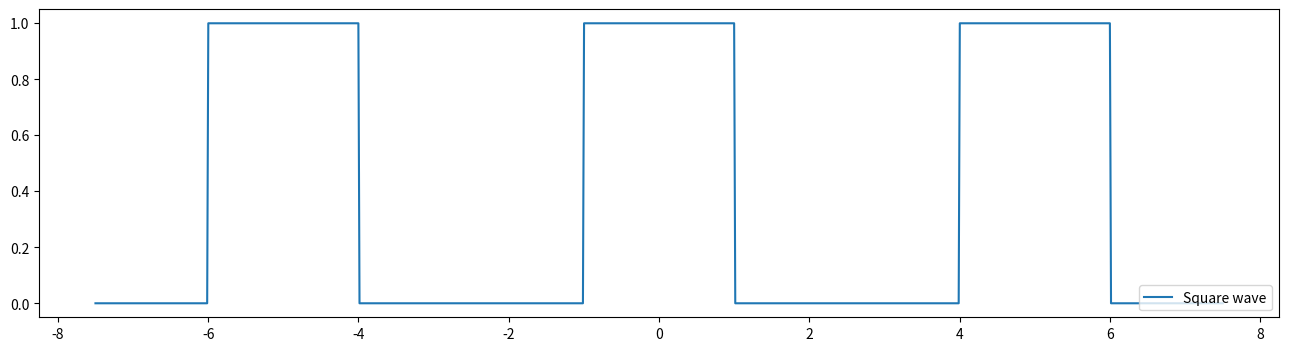
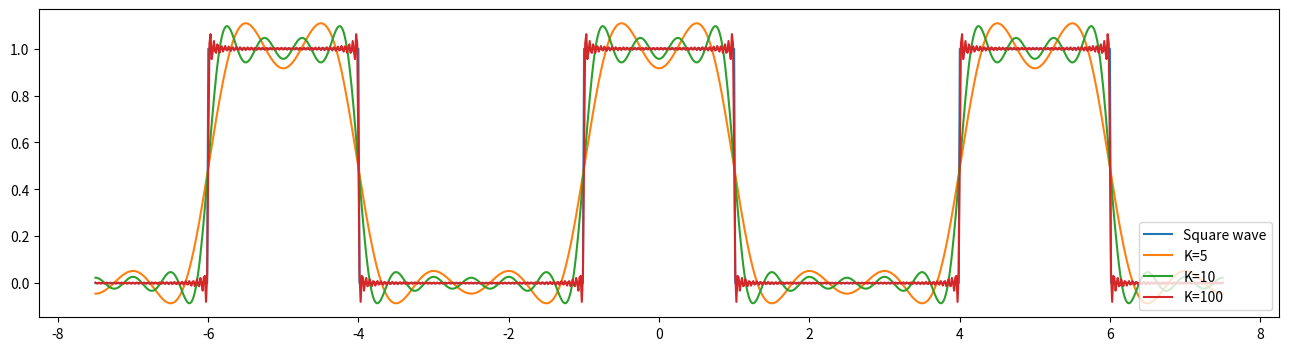

The matplotlib source for these figures, in order:
import numpy as np
import matplotlib.pyplot as plt

T0 = 1.0
T = 5.0

t = np.linspace(-1.5*T, 1.5*T, num=1000)

x = np.abs(np.mod(t + T0, T)) <= T0 * 2

plt.subplots(1,1, figsize=(16,4))
plt.plot(t, x, label='Square wave')
plt.legend(loc='lower right')
plt.show()

w0 = 2*np.pi/T

def X(k):
    if k == 0:
        return 2*T0/T
    return np.sin(k*w0*T0)/(k*np.pi)

def xb(v,K):
    s = X(0)*np.ones_like(v)
    for k in range(1,K+1):
        s += 2*X(k)*np.cos(k*w0*v)
    return s

x5 = xb(t,5)
x10 = xb(t,10)
x100 = xb(t,100)

plt.subplots(1,1, figsize=(16,4))
plt.plot(t, x, label='Square wave')
plt.plot(t, x5, label='K=5')
plt.plot(t, x10, label='K=10')
plt.plot(t, x100, label='K=100')
plt.legend(loc='lower right')
plt.show()
